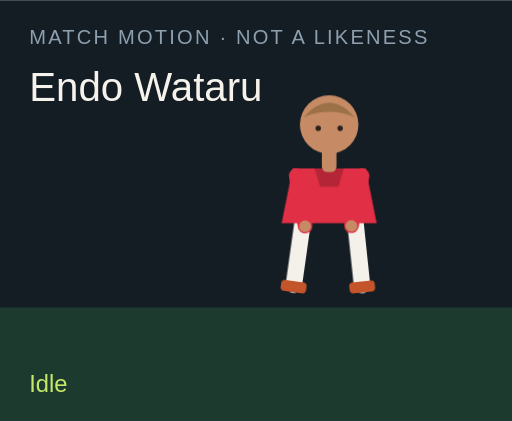
t = 0.00 s
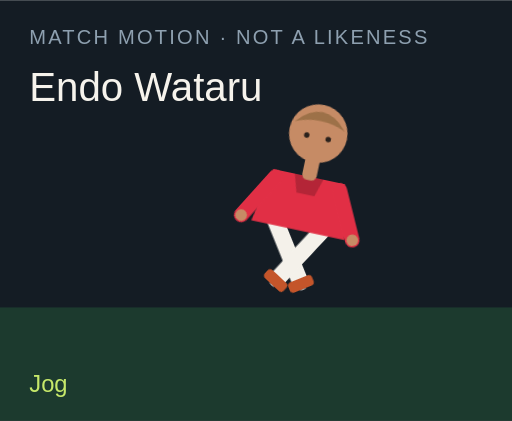
t = 1.50 s
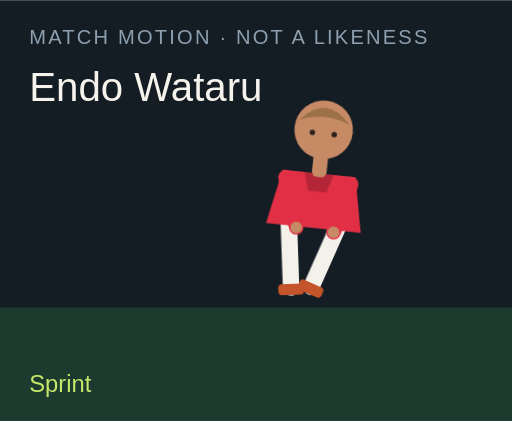
t = 3.00 s
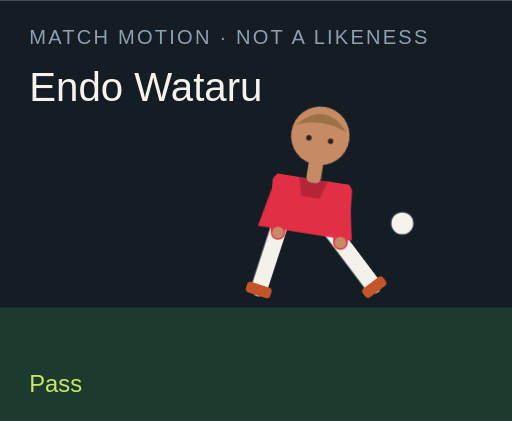
t = 4.50 s
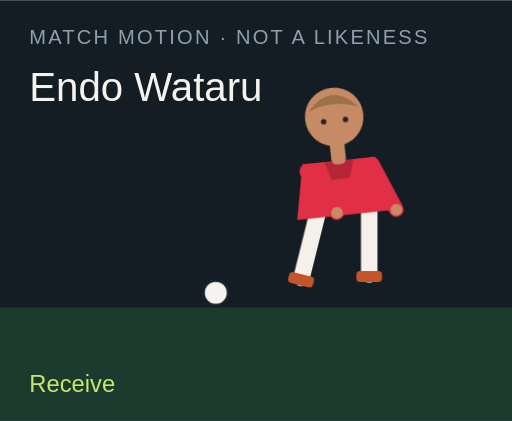
t = 6.00 s
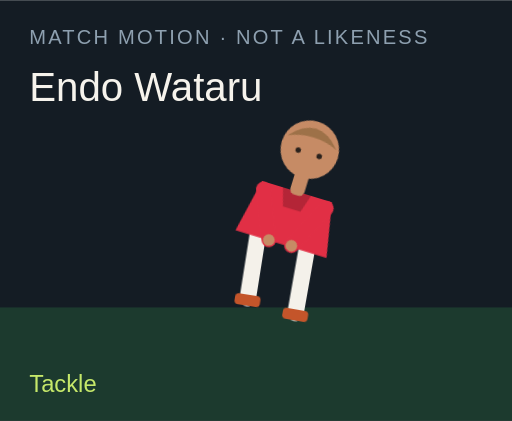
t = 7.50 s

The animated SVG that drew these frames (rendered in a browser with its animation timeline set to each time). Animation: 18 CSS @keyframes rules; one cycle of 9.00 s, repeats indefinitely.

<?xml version="1.0" encoding="UTF-8"?>
<svg xmlns="http://www.w3.org/2000/svg" viewBox="0 0 280 230" role="img">
  <style>@media (prefers-reduced-motion: reduce){animate,animateTransform{display:none}}</style>
  <rect width="280" height="230" fill="#141c24"/>
  <rect y="168" width="280" height="62" fill="#1c3a2e"/>
  <text x="16" y="24" fill="#8ea0b0" font-family="Arial,sans-serif" font-size="11" letter-spacing="1.2">MATCH MOTION · NOT A LIKENESS</text>
  <text x="16" y="55" fill="#f6f3ec" font-family="Impact,sans-serif" font-size="22">Endo Wataru</text>
  <circle r="7" fill="#f6f3ec" stroke="#172028" stroke-width="2" id="motion-42466" cx="150" cy="160" opacity="0">
    
    
    
  </circle>
  <g transform="translate(132 40)">
    <g id="motion-42488" transform="rotate(0 48 90)">
      
      <g id="motion-42490" transform="translate(0 0)">
        
        <g transform="translate(34 78)"><g id="motion-42492" transform="rotate(8)"><path d="M0 0 V38" stroke="#f4f1ea" stroke-width="9" stroke-linecap="round"/><rect x="-7" y="36" width="14" height="6" rx="2" fill="#c4552a"/></g></g>
        <g transform="translate(62 78)"><g id="motion-42494" transform="rotate(-6)"><path d="M0 0 V38" stroke="#f4f1ea" stroke-width="9" stroke-linecap="round"/><rect x="-7" y="36" width="14" height="6" rx="2" fill="#c4552a"/></g></g>
        <path d="M28 52 h40 l6 30 H22 Z" fill="#e12f45"/>
        <path d="M40 52 h16 l-3 10 H43 Z" fill="#000" opacity=".2"/>
        <g transform="translate(30 56)"><g id="motion-42496" transform="rotate(-10)"><path d="M0 0 V28" stroke="#e12f45" stroke-width="8" stroke-linecap="round"/><circle cx="0" cy="28" r="3.2" fill="#c68b65"/></g></g>
        <g transform="translate(66 56)"><g id="motion-42498" transform="rotate(12)"><path d="M0 0 V28" stroke="#e12f45" stroke-width="8" stroke-linecap="round"/><circle cx="0" cy="28" r="3.2" fill="#c68b65"/></g></g>
        <rect x="44" y="40" width="8" height="14" rx="3" fill="#c68b65"/>
        <circle cx="48" cy="28" r="16" fill="#c68b65"/>
        <path d="M34 24 Q48 8 62 24 Q48 18 34 24" fill="#9d7148"/>
        <circle cx="42" cy="30" r="1.5" fill="#2a211c"/><circle cx="54" cy="30" r="1.5" fill="#2a211c"/>
      </g>
    </g>
  </g>
  <text x="16" y="214" fill="#c6e86a" font-family="Arial,sans-serif" font-size="13" opacity="1" id="motion-42470">Idle</text><text x="16" y="214" fill="#c6e86a" font-family="Arial,sans-serif" font-size="13" opacity="0" id="motion-42472">Jog</text><text x="16" y="214" fill="#c6e86a" font-family="Arial,sans-serif" font-size="13" opacity="0" id="motion-42474">Sprint</text><text x="16" y="214" fill="#c6e86a" font-family="Arial,sans-serif" font-size="13" opacity="0" id="motion-42476">Dribble</text><text x="16" y="214" fill="#c6e86a" font-family="Arial,sans-serif" font-size="13" opacity="0" id="motion-42478">Pass</text><text x="16" y="214" fill="#c6e86a" font-family="Arial,sans-serif" font-size="13" opacity="0" id="motion-42480">Shoot</text><text x="16" y="214" fill="#c6e86a" font-family="Arial,sans-serif" font-size="13" opacity="0" id="motion-42482">Receive</text><text x="16" y="214" fill="#c6e86a" font-family="Arial,sans-serif" font-size="13" opacity="0" id="motion-42484">Tackle</text><text x="16" y="214" fill="#c6e86a" font-family="Arial,sans-serif" font-size="13" opacity="0" id="motion-42486">Arms wide</text>
<style>@keyframes track-42467{0%{cx:150px}11.1%{cx:156px}22.2%{cx:164px}33.300000000000004%{cx:142px}44.4%{cx:190px}55.60000000000001%{cx:250px}66.7%{cx:118px}77.8%{cx:150px}88.9%{cx:150px}100%{cx:150px}}@keyframes track-42468{0%{cy:160px}11.1%{cy:158px}22.2%{cy:154px}33.300000000000004%{cy:156px}44.4%{cy:148px}55.60000000000001%{cy:96px}66.7%{cy:160px}77.8%{cy:160px}88.9%{cy:160px}100%{cy:160px}}@keyframes track-42469{0%{opacity:0}11.1%{opacity:0}22.2%{opacity:0}33.300000000000004%{opacity:1}44.4%{opacity:1}55.60000000000001%{opacity:1}66.7%{opacity:1}77.8%{opacity:0}88.9%{opacity:0}100%{opacity:0}}@keyframes track-42471{0%{opacity:1}11.1%{opacity:0}22.2%{opacity:0}33.300000000000004%{opacity:0}44.4%{opacity:0}55.60000000000001%{opacity:0}66.7%{opacity:0}77.8%{opacity:0}88.9%{opacity:0}100%{opacity:1}}@keyframes track-42473{0%{opacity:0}11.1%{opacity:1}22.2%{opacity:0}33.300000000000004%{opacity:0}44.4%{opacity:0}55.60000000000001%{opacity:0}66.7%{opacity:0}77.8%{opacity:0}88.9%{opacity:0}100%{opacity:0}}@keyframes track-42475{0%{opacity:0}11.1%{opacity:0}22.2%{opacity:1}33.300000000000004%{opacity:0}44.4%{opacity:0}55.60000000000001%{opacity:0}66.7%{opacity:0}77.8%{opacity:0}88.9%{opacity:0}100%{opacity:0}}@keyframes track-42477{0%{opacity:0}11.1%{opacity:0}22.2%{opacity:0}33.300000000000004%{opacity:1}44.4%{opacity:0}55.60000000000001%{opacity:0}66.7%{opacity:0}77.8%{opacity:0}88.9%{opacity:0}100%{opacity:0}}@keyframes track-42479{0%{opacity:0}11.1%{opacity:0}22.2%{opacity:0}33.300000000000004%{opacity:0}44.4%{opacity:1}55.60000000000001%{opacity:0}66.7%{opacity:0}77.8%{opacity:0}88.9%{opacity:0}100%{opacity:0}}@keyframes track-42481{0%{opacity:0}11.1%{opacity:0}22.2%{opacity:0}33.300000000000004%{opacity:0}44.4%{opacity:0}55.60000000000001%{opacity:1}66.7%{opacity:0}77.8%{opacity:0}88.9%{opacity:0}100%{opacity:0}}@keyframes track-42483{0%{opacity:0}11.1%{opacity:0}22.2%{opacity:0}33.300000000000004%{opacity:0}44.4%{opacity:0}55.60000000000001%{opacity:0}66.7%{opacity:1}77.8%{opacity:0}88.9%{opacity:0}100%{opacity:0}}@keyframes track-42485{0%{opacity:0}11.1%{opacity:0}22.2%{opacity:0}33.300000000000004%{opacity:0}44.4%{opacity:0}55.60000000000001%{opacity:0}66.7%{opacity:0}77.8%{opacity:1}88.9%{opacity:0}100%{opacity:0}}@keyframes track-42487{0%{opacity:0}11.1%{opacity:0}22.2%{opacity:0}33.300000000000004%{opacity:0}44.4%{opacity:0}55.60000000000001%{opacity:0}66.7%{opacity:0}77.8%{opacity:0}88.9%{opacity:1}100%{opacity:0}}@keyframes track-42489{0%{transform:rotate(0deg)}11.1%{transform:rotate(8deg)}22.2%{transform:rotate(16deg)}33.300000000000004%{transform:rotate(6deg)}44.4%{transform:rotate(4deg)}55.60000000000001%{transform:rotate(14deg)}66.7%{transform:rotate(-6deg)}77.8%{transform:rotate(34deg)}88.9%{transform:rotate(0deg)}100%{transform:rotate(0deg)}}@keyframes track-42491{0%{transform:translate(0px,0px)}11.1%{transform:translate(0px,-3px)}22.2%{transform:translate(0px,-6px)}33.300000000000004%{transform:translate(0px,-2px)}44.4%{transform:translate(0px,2px)}55.60000000000001%{transform:translate(0px,-4px)}66.7%{transform:translate(0px,1px)}77.8%{transform:translate(0px,10px)}88.9%{transform:translate(0px,-8px)}100%{transform:translate(0px,0px)}}@keyframes track-42493{0%{transform:rotate(8deg)}11.1%{transform:rotate(-26deg)}22.2%{transform:rotate(-42deg)}33.300000000000004%{transform:rotate(-8deg)}44.4%{transform:rotate(6deg)}55.60000000000001%{transform:rotate(12deg)}66.7%{transform:rotate(20deg)}77.8%{transform:rotate(-8deg)}88.9%{transform:rotate(-8deg)}100%{transform:rotate(8deg)}}@keyframes track-42495{0%{transform:rotate(-6deg)}11.1%{transform:rotate(24deg)}22.2%{transform:rotate(38deg)}33.300000000000004%{transform:rotate(18deg)}44.4%{transform:rotate(-38deg)}55.60000000000001%{transform:rotate(-54deg)}66.7%{transform:rotate(6deg)}77.8%{transform:rotate(-22deg)}88.9%{transform:rotate(8deg)}100%{transform:rotate(-6deg)}}@keyframes track-42497{0%{transform:rotate(-10deg)}11.1%{transform:rotate(24deg)}22.2%{transform:rotate(36deg)}33.300000000000004%{transform:rotate(-18deg)}44.4%{transform:rotate(10deg)}55.60000000000001%{transform:rotate(-24deg)}66.7%{transform:rotate(-30deg)}77.8%{transform:rotate(12deg)}88.9%{transform:rotate(-58deg)}100%{transform:rotate(-10deg)}}@keyframes track-42499{0%{transform:rotate(12deg)}11.1%{transform:rotate(-20deg)}22.2%{transform:rotate(-32deg)}33.300000000000004%{transform:rotate(14deg)}44.4%{transform:rotate(-26deg)}55.60000000000001%{transform:rotate(18deg)}66.7%{transform:rotate(-22deg)}77.8%{transform:rotate(-6deg)}88.9%{transform:rotate(58deg)}100%{transform:rotate(12deg)}}@media(prefers-reduced-motion:no-preference){#motion-42466{animation:track-42467 9s linear infinite both,track-42468 9s linear infinite both,track-42469 9s steps(1,end) infinite both}#motion-42470{animation:track-42471 9s steps(1,end) infinite both}#motion-42472{animation:track-42473 9s steps(1,end) infinite both}#motion-42474{animation:track-42475 9s steps(1,end) infinite both}#motion-42476{animation:track-42477 9s steps(1,end) infinite both}#motion-42478{animation:track-42479 9s steps(1,end) infinite both}#motion-42480{animation:track-42481 9s steps(1,end) infinite both}#motion-42482{animation:track-42483 9s steps(1,end) infinite both}#motion-42484{animation:track-42485 9s steps(1,end) infinite both}#motion-42486{animation:track-42487 9s steps(1,end) infinite both}#motion-42488{animation:track-42489 9s linear infinite both}#motion-42490{animation:track-42491 9s linear infinite both}#motion-42492{animation:track-42493 9s linear infinite both}#motion-42494{animation:track-42495 9s linear infinite both}#motion-42496{animation:track-42497 9s linear infinite both}#motion-42498{animation:track-42499 9s linear infinite both}}</style></svg>
